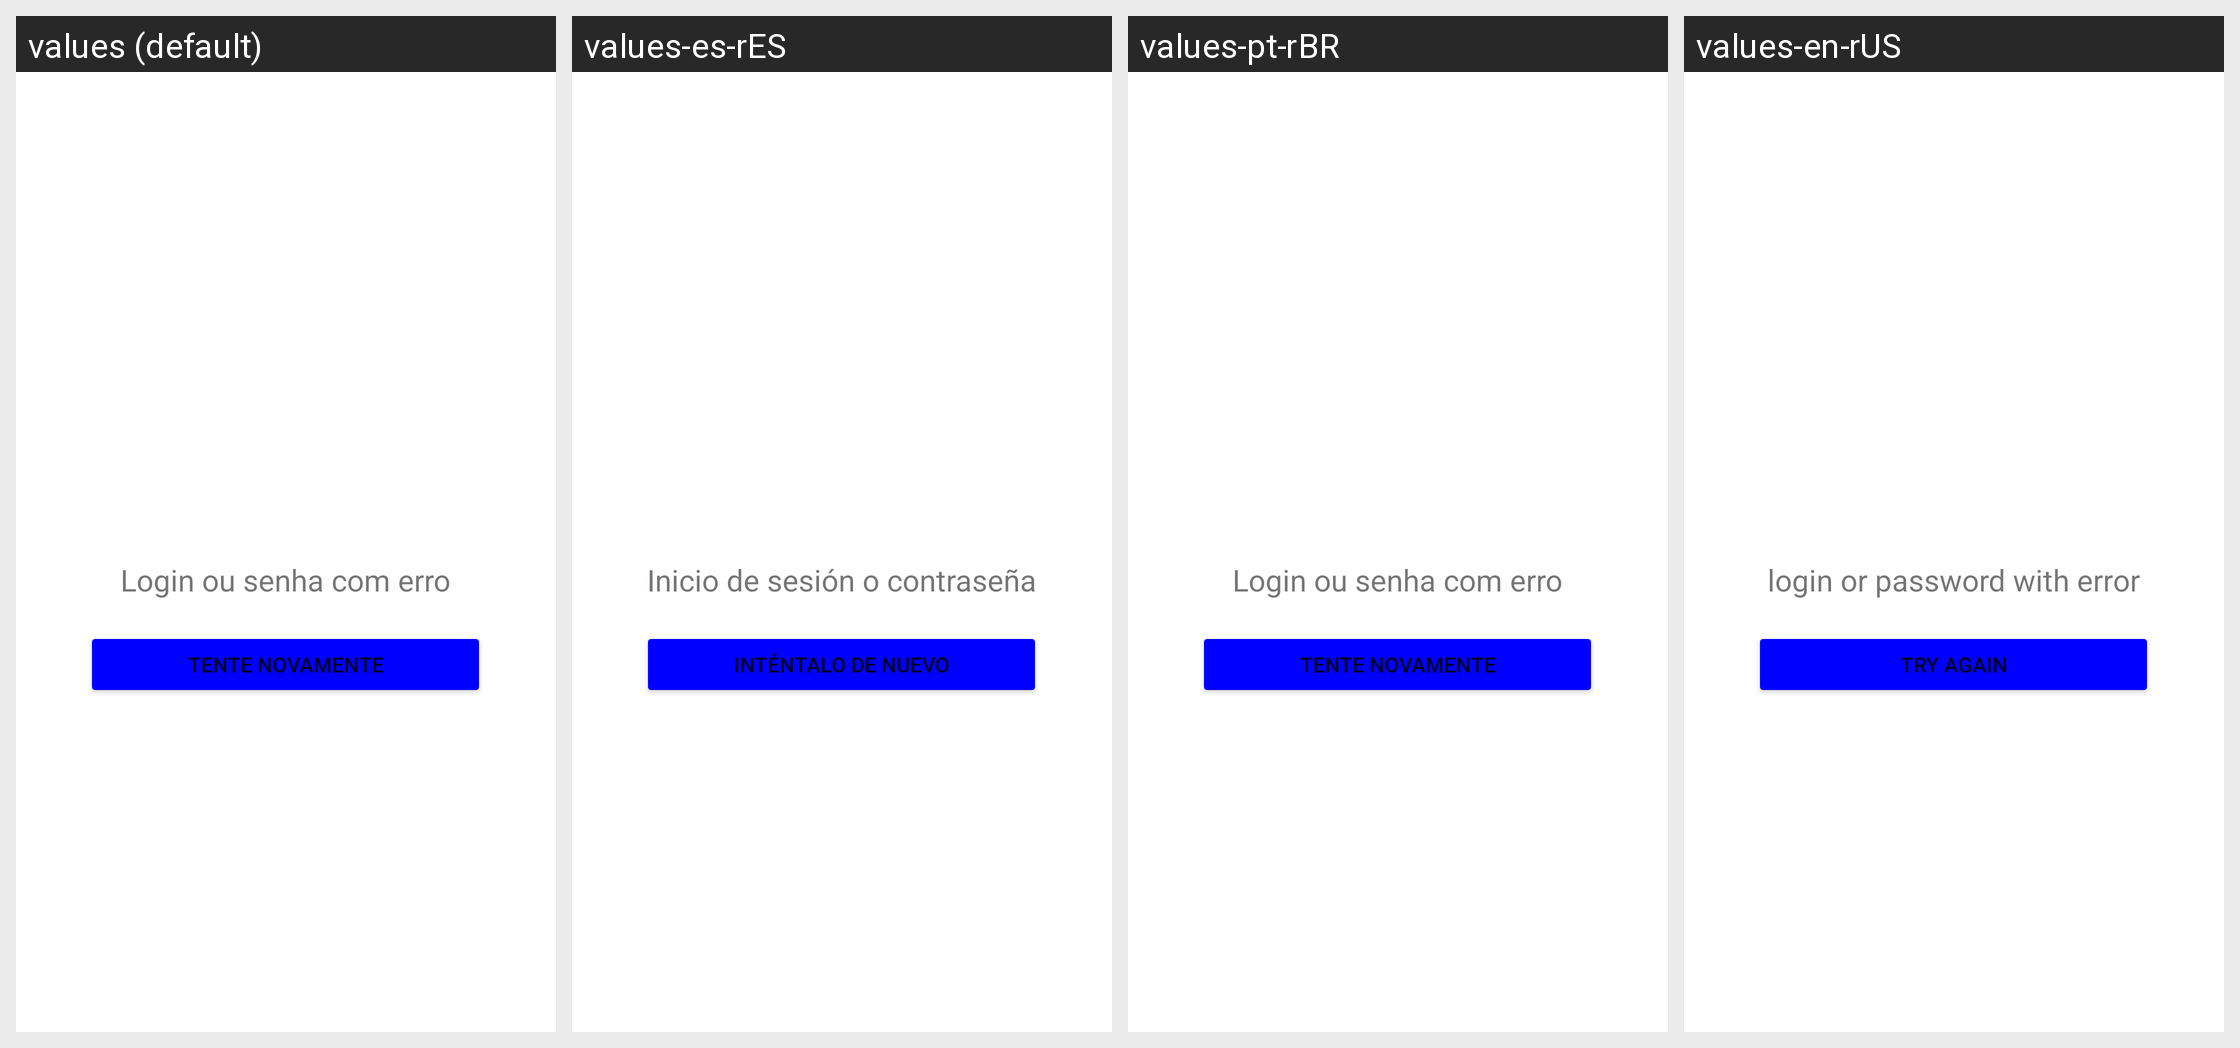

The same Android screen rendered under several of its app's locales, left to right. List the strings drawn on it with the default value and each locale's translation.
Android screen res/layout/activity_erro_senha.xml rendered under 4 locales, left to right: values (default), values-es-rES, values-pt-rBR, values-en-rUS. Device: Nexus 5 (rendered at 1080×1920; each locale shown at half size, 540×960, under a caption strip naming it); theme Theme.AppFilmes.
Other locales in the repository, not shown: values-en.
Strings drawn on this screen, with the default value and each locale's value (text and hints the layout hard-codes appear in the picture but are not listed):

login_ou_senha_com_erro
  values: Login ou senha com erro
  values-es-rES: Inicio de sesión o contraseña con error
  values-pt-rBR: Login ou senha com erro
  values-en-rUS: login or password with error

tente_novamente
  values: Tente novamente
  values-es-rES: Inténtalo de nuevo
  values-pt-rBR: Tente novamente
  values-en-rUS: Try again
